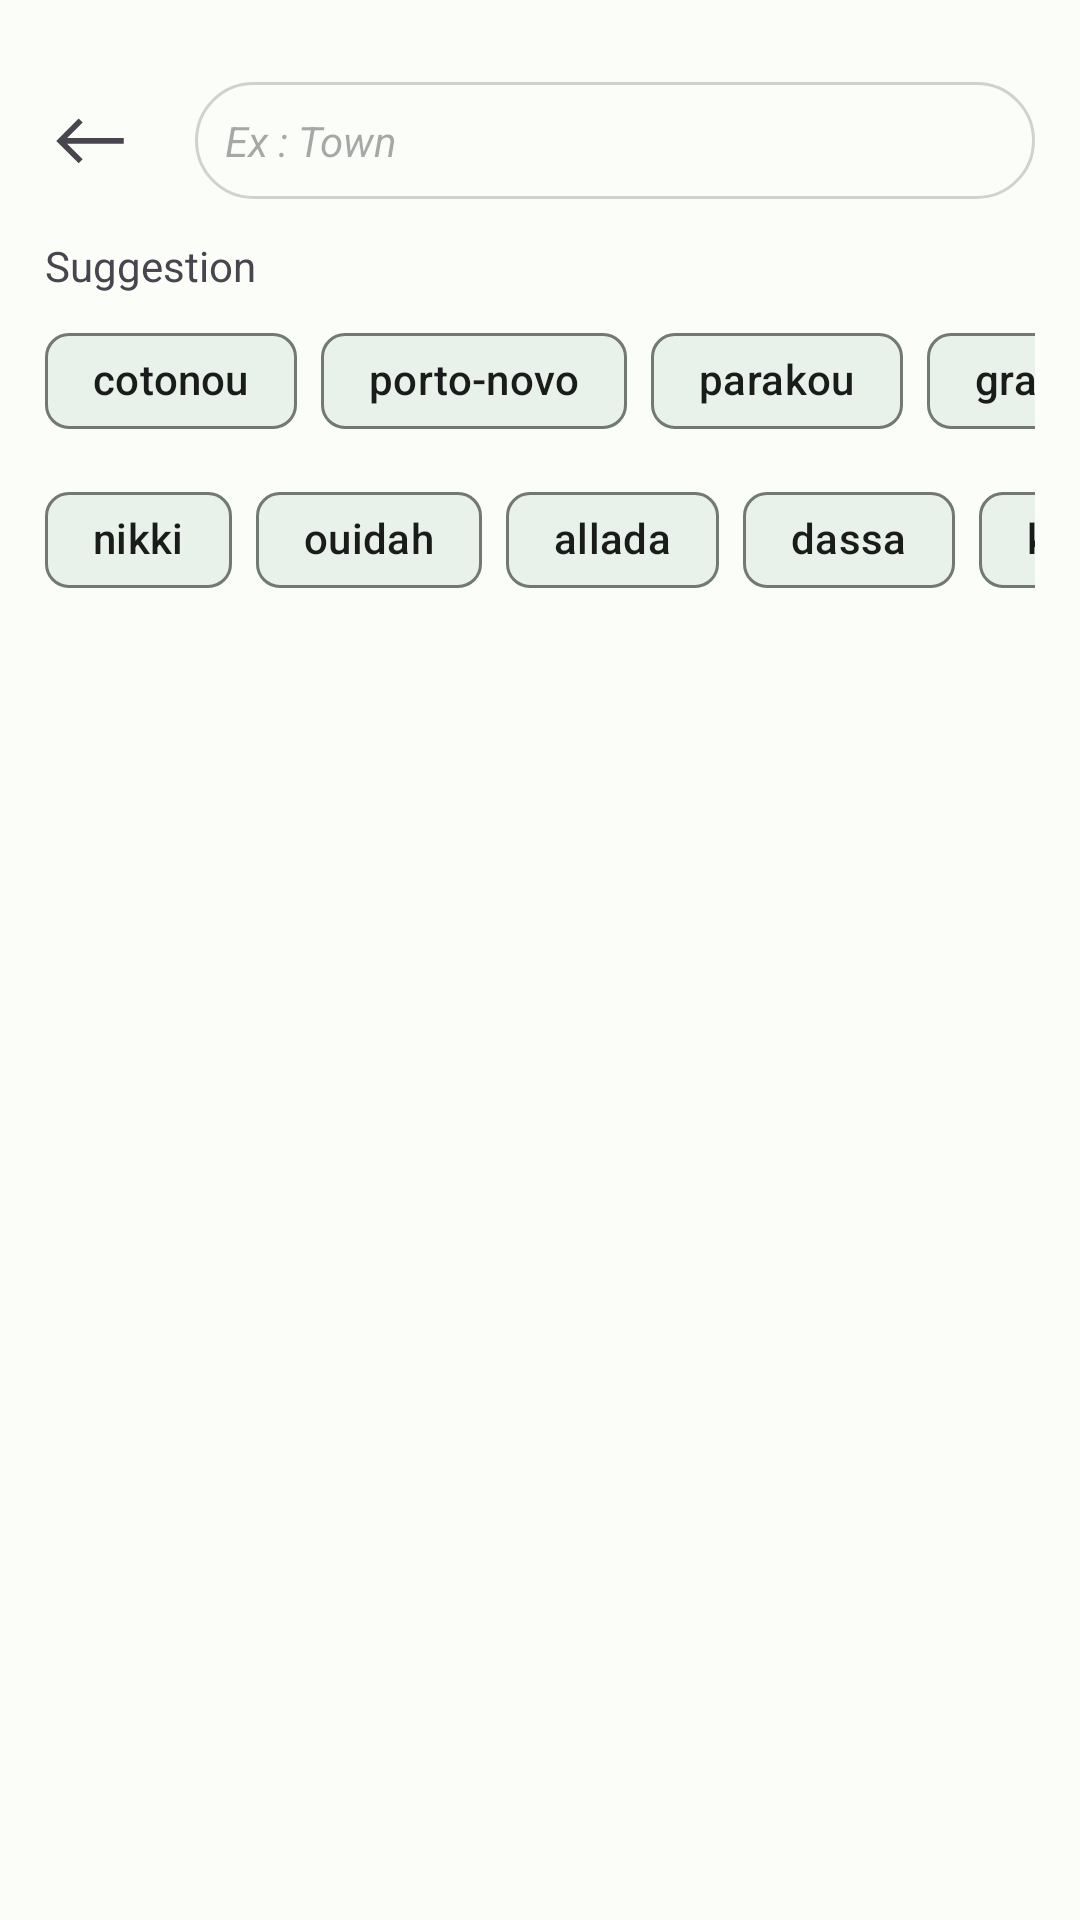

This screen was rendered from an Android layout file. Write that file and the resources it references.
<!-- AndroidManifest.xml: application theme Theme.VoyagePlus -->
<!-- res/layout/activity_search.xml -->
<?xml version="1.0" encoding="utf-8"?>
<RelativeLayout xmlns:android="http://schemas.android.com/apk/res/android"
    xmlns:tools="http://schemas.android.com/tools"
    android:layout_width="match_parent"
    android:layout_height="match_parent"
    xmlns:app="http://schemas.android.com/apk/res-auto"
    tools:context=".activities.SearchActivity">

    <LinearLayout
        android:layout_width="match_parent"
        android:layout_height="match_parent"
        android:orientation="vertical"
        android:paddingTop="20dp">

        <RelativeLayout
            android:id="@+id/s_searchbox_lay"
            android:layout_width="match_parent"
            android:layout_height="wrap_content">


            <ImageView
                android:id="@+id/s_search_close"
                android:layout_width="wrap_content"
                android:layout_height="30dp"
                android:layout_centerVertical="true"
                android:layout_marginStart="10dp"
                android:background="@android:color/transparent"
                android:src="@drawable/keyboard_backspace"
                tools:ignore="ContentDescription" />

            <EditText
                android:id="@+id/s_search_box_input"
                android:layout_width="match_parent"
                android:layout_height="wrap_content"
                app:boxStrokeColor="?android:attr/textColorTertiaryInverse"
                app:shapeAppearance="?attr/shapeAppearanceCornerExtraLarge"
                android:layout_centerVertical="true"
                android:layout_marginHorizontal="15dp"
                android:layout_marginTop="15dp"
                android:layout_toEndOf="@id/s_search_close"
                android:background="@drawable/stroke_drawable"
                android:drawableStart="@drawable/ic_baseline_search_24"
                android:drawablePadding="10dp"
                android:hint="@string/ex_town"
                android:inputType="textPostalAddress"
                android:padding="10dp"
                android:textSize="14sp"
                android:textStyle="italic"
                tools:ignore="Autofill" />


            </RelativeLayout>

        <LinearLayout
            android:id="@+id/s_searchresult_lay"
            android:layout_width="match_parent"
            android:layout_height="match_parent"
            android:elevation="2dp"
            android:orientation="vertical"
            android:padding="5dp">
            <TextView
                android:layout_width="match_parent"
                android:layout_height="wrap_content"
                android:layout_marginLeft="10dp"
                android:text="@string/suggestion"
                />

            <HorizontalScrollView
                android:layout_width="match_parent"
                android:layout_height="wrap_content"
                android:scrollbars="none"
                android:layout_marginVertical="5dp"
                android:paddingHorizontal="10dp">
                <com.google.android.material.chip.ChipGroup
                    android:id="@+id/chip_group"
                    android:layout_width="match_parent"
                    android:layout_height="wrap_content"
                    app:singleLine="true">

                    <com.google.android.material.chip.Chip
                        android:id="@+id/chip1"
                        android:layout_width="wrap_content"
                        android:layout_height="wrap_content"
                        android:text="cotonou"/>

                    <com.google.android.material.chip.Chip
                        android:id="@+id/chip2"
                        android:layout_width="wrap_content"
                        android:layout_height="wrap_content"
                        android:text="porto-novo"/>

                    <com.google.android.material.chip.Chip
                        android:id="@+id/chip3"
                        android:layout_width="wrap_content"
                        android:layout_height="wrap_content"
                        android:text="parakou"/>
                    <com.google.android.material.chip.Chip
                        android:id="@+id/chip4"
                        android:layout_width="wrap_content"
                        android:layout_height="wrap_content"
                        android:text="grand-popo"/>
                    <com.google.android.material.chip.Chip
                        android:id="@+id/chip5"
                        android:layout_width="wrap_content"
                        android:layout_height="wrap_content"
                        android:text="calavi"/>
                    <com.google.android.material.chip.Chip
                        android:id="@+id/chip6"
                        android:layout_width="wrap_content"
                        android:layout_height="wrap_content"
                        android:text="abomey"/>
                    <com.google.android.material.chip.Chip
                        android:id="@+id/chip7"
                        android:layout_width="wrap_content"
                        android:layout_height="wrap_content"
                        android:text="bohicon"/>
                    <com.google.android.material.chip.Chip
                        android:id="@+id/chip8"
                        android:layout_width="wrap_content"
                        android:layout_height="wrap_content"
                        android:text="lokossa"/>
                </com.google.android.material.chip.ChipGroup>

            </HorizontalScrollView>

            <HorizontalScrollView
                android:layout_width="match_parent"
                android:layout_height="wrap_content"
                android:scrollbars="none"
                android:paddingHorizontal="10dp">

                   <com.google.android.material.chip.ChipGroup
                        android:id="@+id/chip_group2"
                        android:layout_width="match_parent"
                        android:layout_height="wrap_content"
                        app:singleLine="true">

                        <com.google.android.material.chip.Chip
                            android:id="@+id/chip9"
                            android:layout_width="wrap_content"
                            android:layout_height="wrap_content"
                            android:text="nikki"/>

                        <com.google.android.material.chip.Chip
                            android:id="@+id/chip10"
                            android:layout_width="wrap_content"
                            android:layout_height="wrap_content"
                            android:text="ouidah"/>

                        <com.google.android.material.chip.Chip
                            android:id="@+id/chip11"
                            android:layout_width="wrap_content"
                            android:layout_height="wrap_content"
                            android:text="allada"/>
                        <com.google.android.material.chip.Chip
                            android:id="@+id/chip12"
                            android:layout_width="wrap_content"
                            android:layout_height="wrap_content"
                            android:text="dassa"/>
                        <com.google.android.material.chip.Chip
                            android:id="@+id/chip13"
                            android:layout_width="wrap_content"
                            android:layout_height="wrap_content"
                            android:text="ketou"/>
                        <com.google.android.material.chip.Chip
                            android:id="@+id/chip14"
                            android:layout_width="wrap_content"
                            android:layout_height="wrap_content"
                            android:text="tanguieta"/>
                        <com.google.android.material.chip.Chip
                            android:id="@+id/chip15"
                            android:layout_width="wrap_content"
                            android:layout_height="wrap_content"
                            android:text="nikki"/>
                        <com.google.android.material.chip.Chip
                            android:id="@+id/chip16"
                            android:layout_width="wrap_content"
                            android:layout_height="wrap_content"
                            android:text="savalou"/>
                    </com.google.android.material.chip.ChipGroup>

            </HorizontalScrollView>

            <ListView
                android:id="@+id/s_searchresult_rec"
                android:layout_width="match_parent"
                android:scrollbars="none"
                android:layout_height="wrap_content"
                tools:listitem="@layout/search_items" />

        </LinearLayout>


    </LinearLayout>

</RelativeLayout>
<!-- res/layout/search_items.xml (included above) -->
<?xml version="1.0" encoding="utf-8"?>
<RelativeLayout xmlns:android="http://schemas.android.com/apk/res/android"
    xmlns:app="http://schemas.android.com/apk/res-auto"
    xmlns:tools="http://schemas.android.com/tools"
    android:id="@+id/searchitem_main_container"
    android:layout_width="match_parent"
    android:layout_height="wrap_content"
    android:foreground="?attr/selectableItemBackground">

    <RelativeLayout
        android:id="@+id/searchitem_content_conatiner"
        android:layout_width="match_parent"
        android:layout_height="wrap_content"
        android:padding="10dp">

        <androidx.cardview.widget.CardView
            android:id="@+id/searchitem_image_lay"
            android:layout_width="70dp"
            android:layout_height="70dp"
            android:layout_marginHorizontal="5dp"
            android:foreground="?attr/selectableItemBackground"
            app:cardCornerRadius="10dp"
            app:cardElevation="2dp"
            app:cardUseCompatPadding="true">

            <ImageView
                android:id="@+id/search_item_img"
                android:layout_width="wrap_content"
                android:layout_height="wrap_content"
                android:scaleType="centerCrop"
                tools:ignore="ContentDescription" />

        </androidx.cardview.widget.CardView>

        <LinearLayout
            android:layout_width="match_parent"
            android:layout_height="wrap_content"
            android:layout_centerVertical="true"
            android:orientation="vertical"
            android:layout_toEndOf="@+id/searchitem_image_lay">


            <TextView
                android:id="@+id/search_item_name"
                android:layout_width="match_parent"
                android:layout_height="wrap_content"
                android:layout_centerVertical="true"
                android:layout_marginStart="15dp" />


            <TextView
                android:id="@+id/search_item_cat"
                android:layout_width="match_parent"
                android:layout_height="wrap_content"
                android:layout_marginTop="5dp"
                android:layout_centerVertical="true"
                android:layout_marginStart="15dp" />

        </LinearLayout>


    </RelativeLayout>

    <View
        android:layout_width="match_parent"
        android:layout_height="0.7dp"
        android:layout_below="@+id/searchitem_content_conatiner"
        android:layout_marginHorizontal="10dp"
        android:layout_marginTop="5dp"
        android:background="#808080" />

</RelativeLayout>
<!-- resources referenced by this layout -->
<resources>
  <!-- drawable keyboard_backspace (drawable) -->
  <vector xmlns:android="http://schemas.android.com/apk/res/android"
      android:width="40dp"
      android:height="40dp"
      android:viewportWidth="48"
      android:viewportHeight="48"
      android:tint="?attr/colorControlNormal">
    <path
        android:fillColor="@android:color/white"
        android:pathData="M17.95,35.9 L6,23.95 17.95,12 20.1,14.15 11.8,22.45H42V25.45H11.8L20.1,33.75Z"/>
  </vector>
  <!-- drawable stroke_drawable (drawable) -->
  <?xml version="1.0" encoding="utf-8"?>
  <shape xmlns:android="http://schemas.android.com/apk/res/android">
  
      <corners android:radius="20dp" />
      <stroke
          android:width="1dp"
          android:color="#D1D1D1" />
  
  </shape>
  <string name="ex_town">Ex : Town</string>
  <string name="suggestion">Suggestion</string>
  <color name="md_theme_light_primary">#006D3D</color>
  <color name="md_theme_light_onPrimary">#FFFFFF</color>
  <color name="md_theme_light_primaryContainer">#97F7B7</color>
  <color name="md_theme_light_onPrimaryContainer">#00210F</color>
  <color name="md_theme_light_secondary">#4F6354</color>
  <color name="md_theme_light_onSecondary">#FFFFFF</color>
  <color name="md_theme_light_secondaryContainer">#D2E8D4</color>
  <color name="md_theme_light_onSecondaryContainer">#0D1F13</color>
  <color name="md_theme_light_tertiary">#3B6470</color>
  <color name="md_theme_light_onTertiary">#FFFFFF</color>
  <color name="md_theme_light_tertiaryContainer">#BEEAF7</color>
  <color name="md_theme_light_onTertiaryContainer">#001F26</color>
  <color name="md_theme_light_error">#BA1A1A</color>
  <color name="md_theme_light_errorContainer">#FFDAD6</color>
  <color name="md_theme_light_onError">#FFFFFF</color>
  <color name="md_theme_light_onErrorContainer">#410002</color>
  <color name="md_theme_light_background">#FBFDF8</color>
  <color name="md_theme_light_onBackground">#191C1A</color>
  <color name="md_theme_light_surface">#FBFDF8</color>
  <color name="md_theme_light_onSurface">#191C1A</color>
  <color name="md_theme_light_surfaceVariant">#DCE5DB</color>
  <color name="md_theme_light_onSurfaceVariant">#414942</color>
  <color name="md_theme_light_outline">#717971</color>
  <color name="md_theme_light_inverseOnSurface">#F0F1EC</color>
  <color name="md_theme_light_inverseSurface">#2E312E</color>
  <color name="md_theme_light_inversePrimary">#7BDA9C</color>
</resources>
